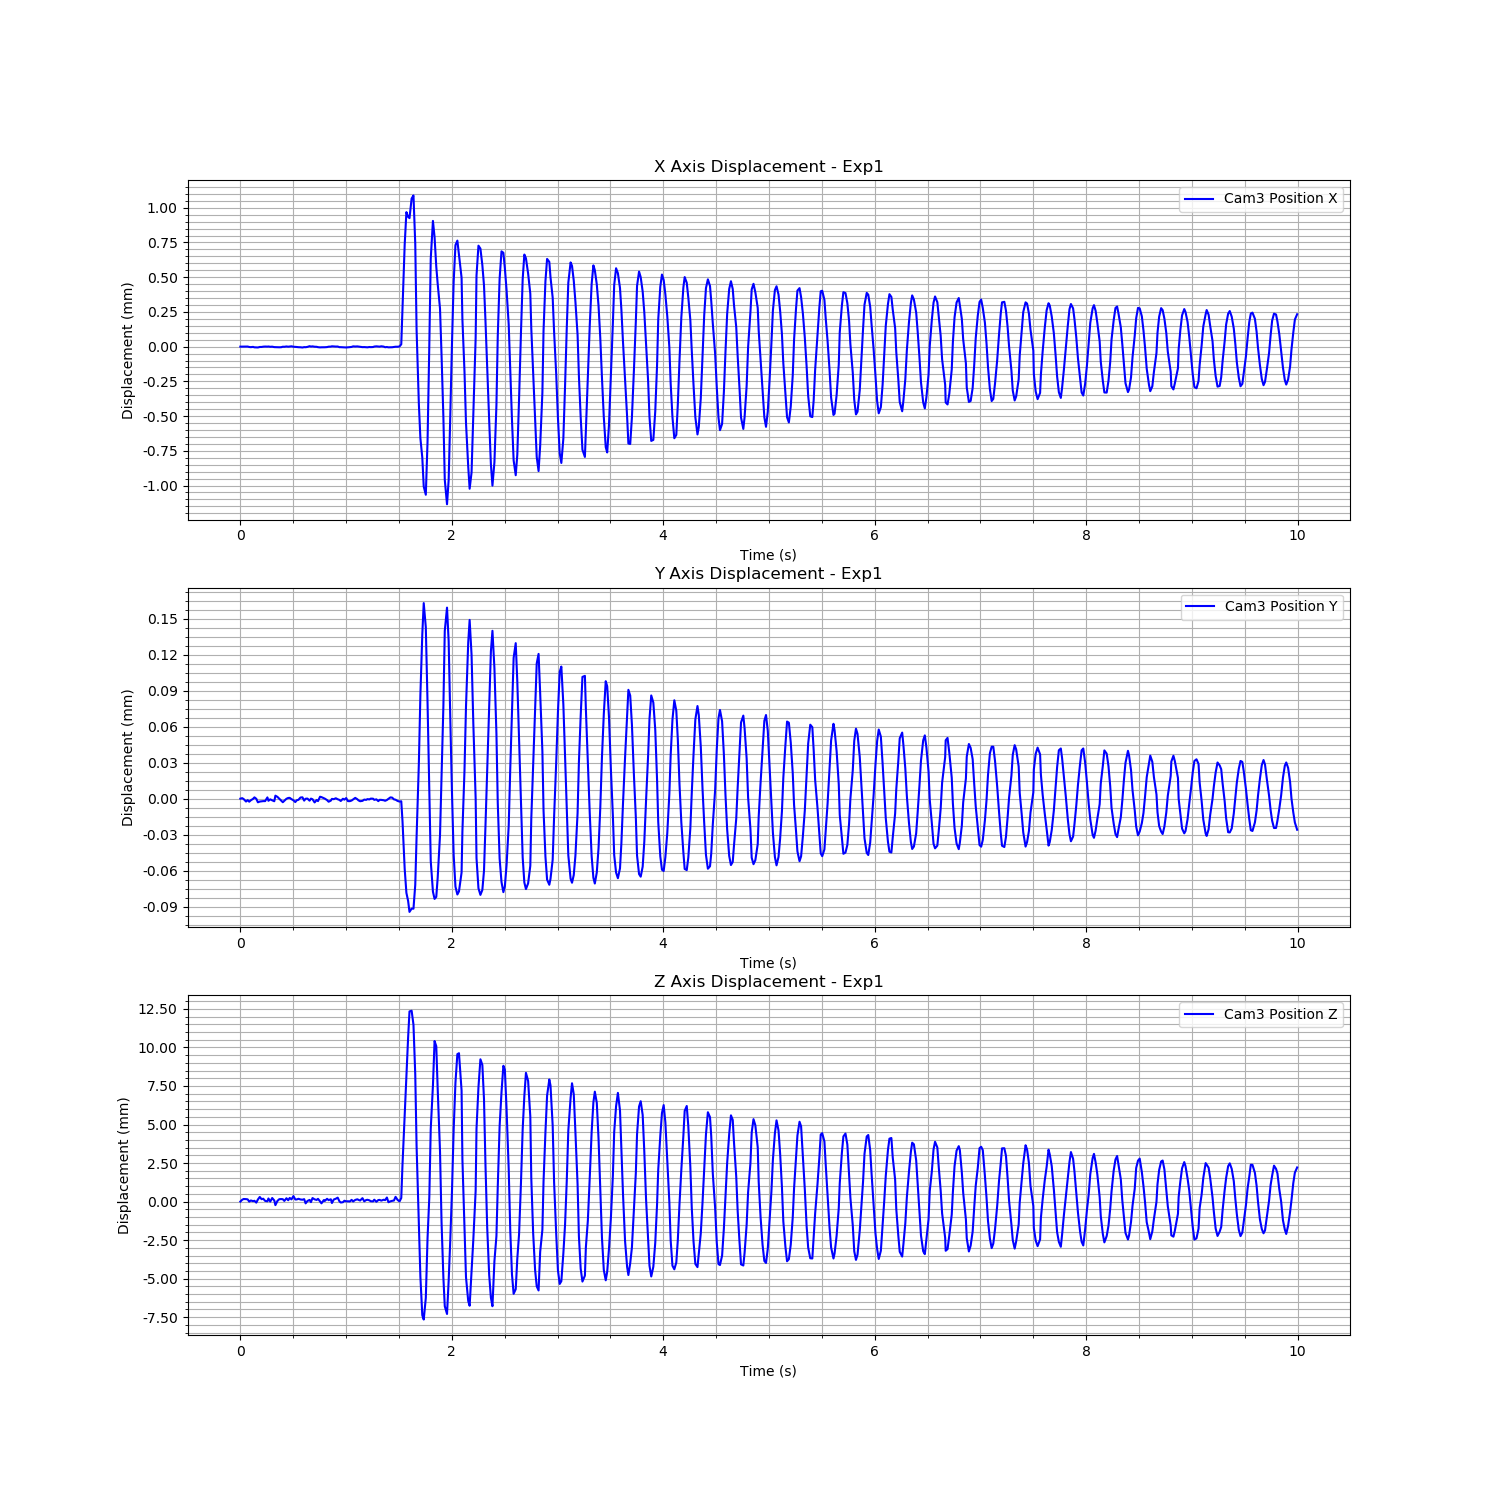

Data behind this chart, as committed beside it:
Time (s), Cam3 Fiducial ID, Cam3 Position X, Cam3 Position Y, Cam3 Position Z, Cam3 Rotation X, Cam3 Rotation Y, Cam3 Rotation Z, Cam3 Rotation W
1723451700, 9, 0.003569, -0.004857, 1.343, 0.9618, -0.02628, -0.2725, 0.007188
1723451700, 9, 0.00357, -0.004857, 1.343, 0.9618, -0.02628, -0.2723, 0.007253
1723451700, 9, 0.003571, -0.004857, 1.343, 0.9618, -0.0263, -0.2722, 0.007461
1723451700, 9, 0.00357, -0.004859, 1.343, 0.9618, -0.02625, -0.2723, 0.007245
1723451700, 9, 0.00357, -0.004858, 1.343, 0.9618, -0.02632, -0.2724, 0.007213
1723451700, 9, 0.003567, -0.004859, 1.343, 0.9618, -0.0263, -0.2725, 0.007125
1723451700, 9, 0.003566, -0.004858, 1.343, 0.9618, -0.02632, -0.2724, 0.007035
1723451700, 9, 0.003568, -0.004857, 1.343, 0.9618, -0.02628, -0.2723, 0.007192
1723451701, 9, 0.003565, -0.004856, 1.343, 0.9618, -0.02631, -0.2724, 0.007111
1723451701, 9, 0.003564, -0.004857, 1.342, 0.9617, -0.02637, -0.2726, 0.007098
1723451701, 9, 0.003564, -0.00486, 1.343, 0.9618, -0.02635, -0.2724, 0.006959
1723451701, 9, 0.003567, -0.004859, 1.343, 0.9618, -0.02633, -0.2725, 0.006962
1723451701, 9, 0.003567, -0.004859, 1.343, 0.9618, -0.02633, -0.2724, 0.007121
1723451701, 9, 0.003569, -0.004859, 1.343, 0.9618, -0.02626, -0.2724, 0.007132
1723451701, 9, 0.00357, -0.004859, 1.343, 0.9618, -0.02631, -0.2724, 0.007188
1723451701, 9, 0.00357, -0.004856, 1.343, 0.9617, -0.02628, -0.2726, 0.007152
1723451701, 9, 0.003571, -0.004859, 1.343, 0.9619, -0.02631, -0.2722, 0.007387
1723451701, 9, 0.003568, -0.004858, 1.343, 0.9618, -0.02627, -0.2724, 0.007104
1723451701, 9, 0.003569, -0.004858, 1.343, 0.9618, -0.02629, -0.2723, 0.007024
1723451701, 9, 0.003566, -0.004859, 1.343, 0.9618, -0.02632, -0.2726, 0.007075
1723451701, 9, 0.003566, -0.004854, 1.342, 0.9617, -0.02633, -0.2726, 0.007282
1723451701, 9, 0.003565, -0.004855, 1.343, 0.9618, -0.02633, -0.2725, 0.007221
1723451701, 9, 0.003565, -0.004857, 1.343, 0.9618, -0.02631, -0.2724, 0.007008
1723451701, 9, 0.003565, -0.004859, 1.343, 0.9618, -0.0263, -0.2725, 0.007094
1723451701, 9, 0.003569, -0.00486, 1.343, 0.9618, -0.0263, -0.2724, 0.006955
1723451701, 9, 0.003569, -0.004859, 1.343, 0.9618, -0.02631, -0.2725, 0.007018
1723451701, 9, 0.003571, -0.004857, 1.343, 0.9618, -0.02629, -0.2724, 0.007129
1723451701, 9, 0.003569, -0.004856, 1.343, 0.9618, -0.02632, -0.2726, 0.007023
1723451701, 9, 0.00357, -0.004856, 1.343, 0.9618, -0.02628, -0.2724, 0.007246
1723451701, 9, 0.003572, -0.004857, 1.343, 0.9618, -0.02626, -0.2724, 0.007314
1723451701, 9, 0.003569, -0.004858, 1.343, 0.9618, -0.02633, -0.2723, 0.007096
1723451701, 9, 0.003568, -0.00486, 1.343, 0.9618, -0.02629, -0.2724, 0.007145
1723451701, 9, 0.003567, -0.004858, 1.343, 0.9618, -0.02627, -0.2724, 0.007005
1723451701, 9, 0.003566, -0.004858, 1.343, 0.9618, -0.02637, -0.2724, 0.007185
1723451701, 9, 0.003565, -0.004856, 1.343, 0.9618, -0.02631, -0.2724, 0.007103
1723451701, 9, 0.003563, -0.004856, 1.343, 0.9618, -0.02635, -0.2726, 0.007033
1723451701, 9, 0.003566, -0.004859, 1.343, 0.9618, -0.02636, -0.2724, 0.006967
1723451701, 9, 0.003565, -0.004857, 1.342, 0.9617, -0.02633, -0.2727, 0.006989
1723451701, 9, 0.003568, -0.004857, 1.343, 0.9618, -0.02632, -0.2725, 0.007133
1723451701, 9, 0.003573, -0.004859, 1.343, 0.9618, -0.02627, -0.2724, 0.007147
1723451701, 9, 0.00357, -0.004857, 1.342, 0.9618, -0.0263, -0.2725, 0.00715
1723451701, 9, 0.003571, -0.004857, 1.343, 0.9618, -0.02625, -0.2723, 0.00702
1723451701, 9, 0.003569, -0.00486, 1.343, 0.9618, -0.02631, -0.2724, 0.007091
1723451701, 9, 0.003568, -0.004858, 1.343, 0.9618, -0.02631, -0.2724, 0.007128
1723451701, 9, 0.003566, -0.004859, 1.343, 0.9618, -0.02634, -0.2724, 0.00712
1723451701, 9, 0.003564, -0.004855, 1.343, 0.9618, -0.02634, -0.2725, 0.007131
1723451701, 9, 0.003565, -0.004856, 1.342, 0.9617, -0.02637, -0.2727, 0.006997
1723451701, 9, 0.003565, -0.004857, 1.343, 0.9618, -0.02632, -0.2725, 0.00694
1723451701, 9, 0.003565, -0.004857, 1.343, 0.9618, -0.02633, -0.2725, 0.007009
1723451701, 9, 0.003566, -0.004858, 1.343, 0.9618, -0.02633, -0.2724, 0.006972
1723451701, 9, 0.003569, -0.004859, 1.343, 0.9618, -0.02629, -0.2724, 0.007058
1723451701, 9, 0.00357, -0.004859, 1.343, 0.9618, -0.02629, -0.2725, 0.007118
1723451701, 9, 0.003572, -0.004857, 1.342, 0.9618, -0.02632, -0.2725, 0.007233
1723451701, 9, 0.003571, -0.004857, 1.343, 0.9618, -0.02629, -0.2724, 0.007123
1723451701, 9, 0.00357, -0.004857, 1.343, 0.9618, -0.02629, -0.2724, 0.007084
1723451701, 9, 0.00357, -0.004857, 1.343, 0.9618, -0.02622, -0.2723, 0.00706
1723451701, 9, 0.003566, -0.004858, 1.343, 0.9617, -0.02635, -0.2726, 0.007214
1723451701, 9, 0.003566, -0.004859, 1.342, 0.9618, -0.02634, -0.2725, 0.007069
1723451701, 9, 0.003565, -0.004857, 1.342, 0.9617, -0.02635, -0.2726, 0.007032
1723451701, 9, 0.003565, -0.004858, 1.343, 0.9618, -0.02635, -0.2725, 0.006946
... 540 more rows
